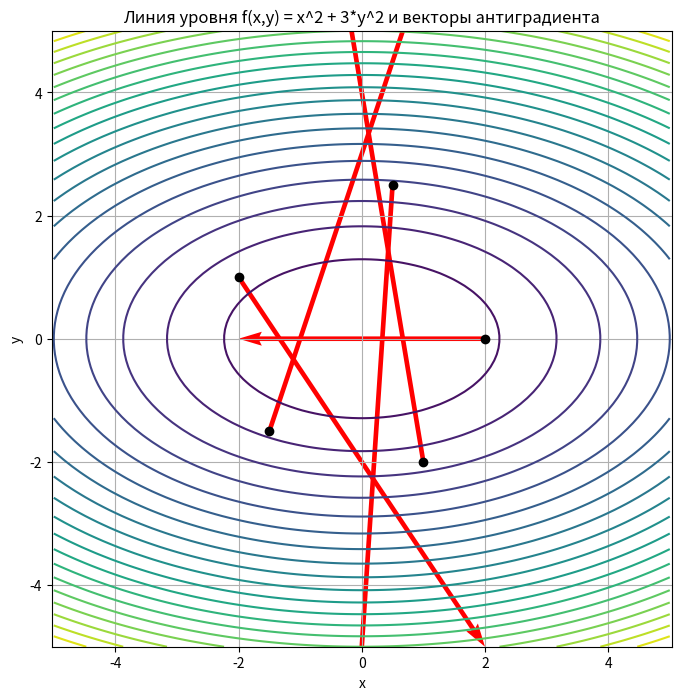

This chart was generated by the following Python code:
import numpy as np
import matplotlib.pyplot as plt

x = np.linspace(-5, 5, 100)
y = np.linspace(-5, 5, 100)
X, Y = np.meshgrid(x, y)
Z = X**2 + 3*Y**2

plt.figure(figsize=(8, 8))
plt.contour(X, Y, Z, levels=20, cmap='viridis')

points = np.array([
    [2.0, 0.0],
    [-2.0, 1.0],
    [1.0, -2.0],
    [-1.5, -1.5],
    [0.5, 2.5]
])

for p in points:
    px, py = p
    dx = -2 * px
    dy = -6 * py

    plt.quiver(px, py, dx, dy, color='red', angles='xy', scale_units='xy', scale=1)
    plt.plot(px, py, 'ko')

plt.title('Линия уровня f(x,y) = x^2 + 3*y^2 и векторы антиградиента')
plt.xlabel('x')
plt.ylabel('y')
plt.grid(True)
plt.axis('equal')
plt.show()
